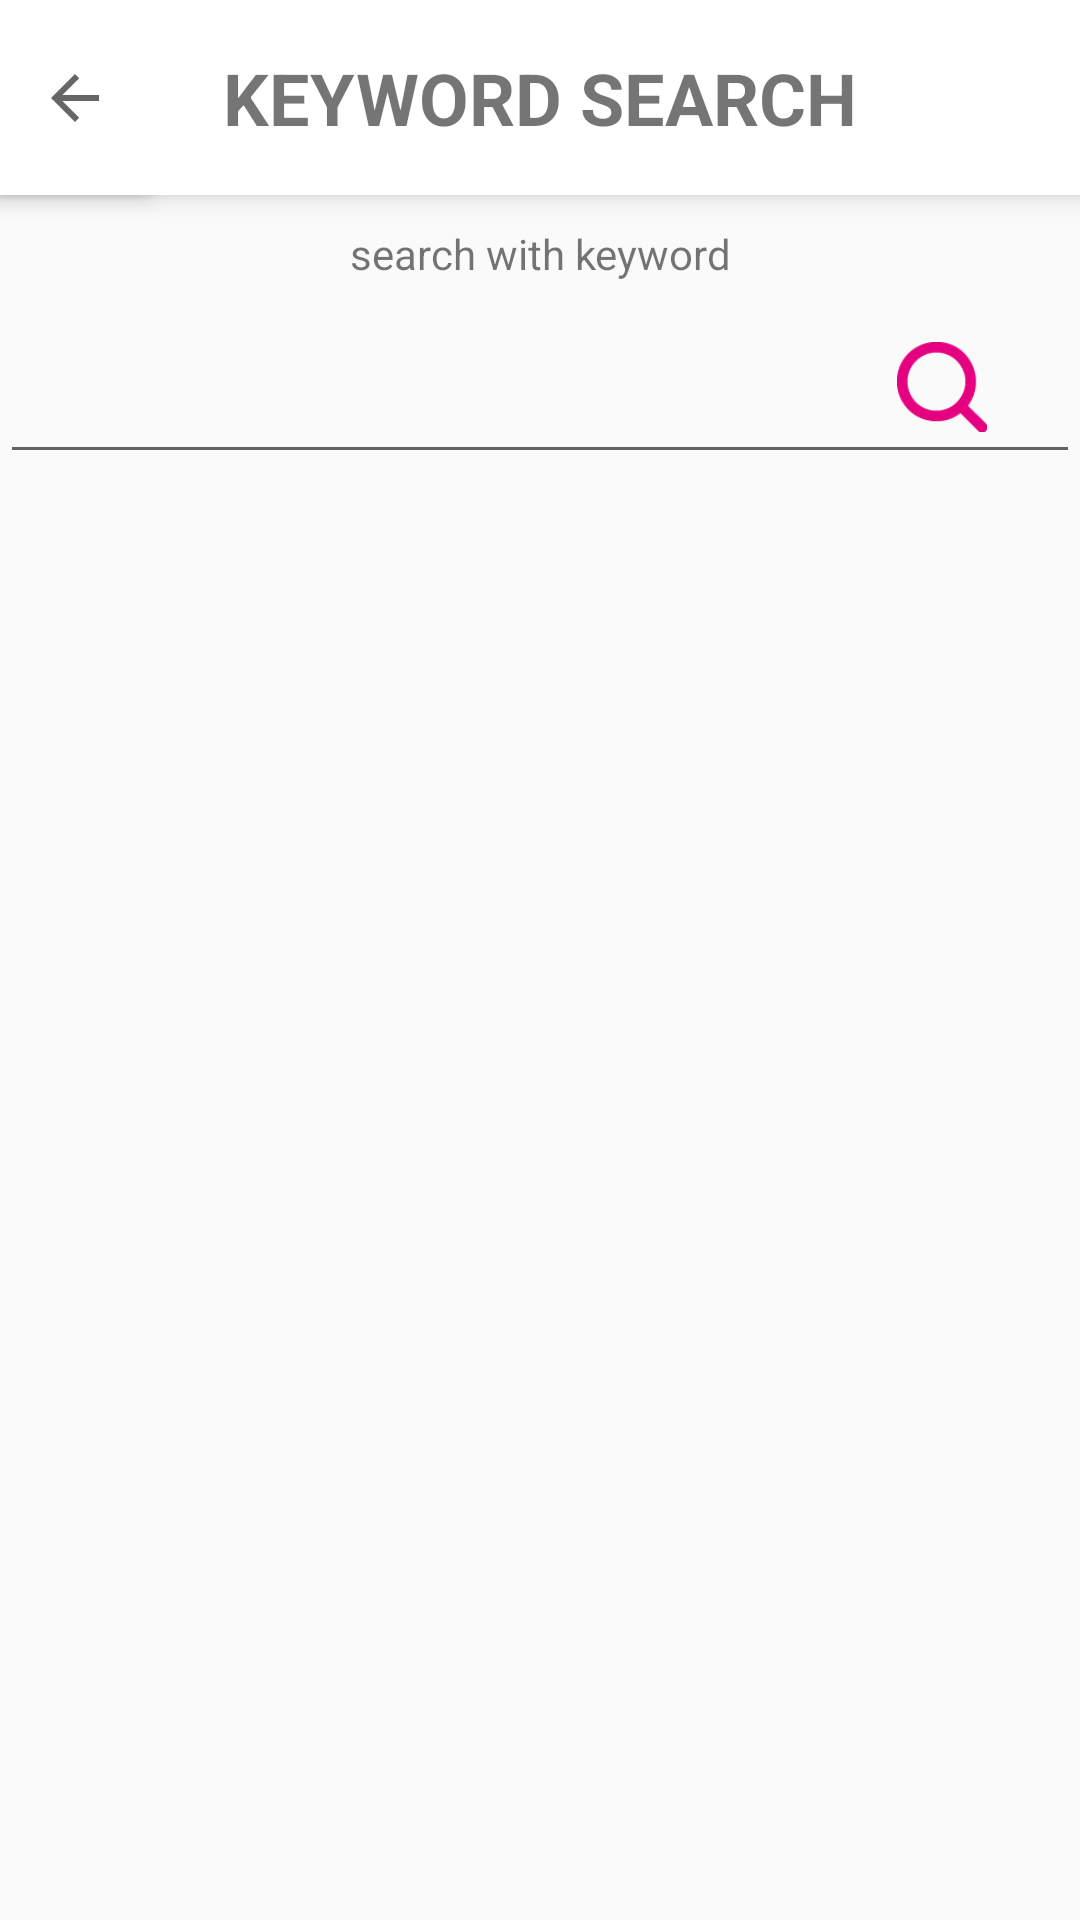

Android layout source for this screen:
<!-- AndroidManifest.xml: application theme AppTheme -->
<!-- res/layout/activity_ingredient_search.xml -->
<?xml version="1.0" encoding="utf-8"?>
<android.support.constraint.ConstraintLayout xmlns:android="http://schemas.android.com/apk/res/android"
    xmlns:app="http://schemas.android.com/apk/res-auto"
    xmlns:tools="http://schemas.android.com/tools"
    android:layout_width="match_parent"
    android:layout_height="match_parent"
    tools:context="com.example.wjjin.refriesh.IngredientSearch">

    <ImageView
        android:id="@+id/imageView"
        android:layout_width="0dp"
        android:layout_height="65dp"
        android:background="#FFFFFF"
        android:elevation="5dp"
        app:layout_constraintBottom_toBottomOf="parent"
        app:layout_constraintHorizontal_bias="0.0"
        app:layout_constraintLeft_toLeftOf="parent"
        app:layout_constraintRight_toRightOf="parent"
        app:layout_constraintTop_toTopOf="parent"
        app:layout_constraintVertical_bias="0.0"
        app:srcCompat="@android:color/background_light" />

    <ImageButton
        android:id="@+id/imageButton"
        android:layout_width="50dp"
        android:layout_height="0dp"
        android:background="#FFFFFF"
        android:elevation="5dp"
        android:onClick="onClick01"
        app:layout_constraintBottom_toBottomOf="@+id/imageView"
        app:layout_constraintLeft_toLeftOf="@+id/imageView"
        app:layout_constraintTop_toTopOf="parent"
        app:srcCompat="?attr/actionModeCloseDrawable"
        app:layout_constraintVertical_bias="1.0"
        android:layout_marginLeft="0dp" />
    <TextView
        android:id="@+id/textView15"
        android:layout_width="wrap_content"
        android:layout_height="wrap_content"
        android:elevation="5dp"
        android:text="KEYWORD SEARCH"
        android:textStyle="bold"
        android:textSize="24sp"
        app:layout_constraintLeft_toLeftOf="@+id/imageView"
        app:layout_constraintRight_toRightOf="@+id/imageView"
        app:layout_constraintTop_toTopOf="@+id/imageView"
        app:layout_constraintBottom_toBottomOf="@+id/imageView" />



    <TextView
        android:id="@+id/textView8"
        android:layout_width="0dp"
        android:layout_height="wrap_content"
        android:layout_marginTop="10dp"
        android:text="search with keyword"
        android:gravity="center_horizontal"
        app:layout_constraintTop_toBottomOf="@id/imageView"
        app:layout_constraintRight_toRightOf="parent"
        app:layout_constraintLeft_toLeftOf="parent" />
    <EditText
        android:id="@+id/editText"
        android:layout_width="0dp"
        android:layout_height="64dp"
        android:layout_marginTop="0dp"
        android:ems="10"
        android:inputType="textPersonName"
        app:layout_constraintLeft_toLeftOf="parent"
        app:layout_constraintRight_toRightOf="parent"
        app:layout_constraintTop_toBottomOf="@+id/textView8"
        app:layout_constraintHorizontal_bias="1.0" />

    <ImageButton
        android:id="@+id/button8"
        android:layout_width="60dp"
        android:layout_height="30dp"
        android:layout_marginRight="16dp"
        android:layout_marginTop="20dp"
        android:background="#00ff0000"
        android:onClick="onClick02"
        android:scaleType="fitCenter"
        android:textSize="12sp"
        app:layout_constraintRight_toRightOf="parent"
        app:layout_constraintTop_toTopOf="@id/editText"
        app:srcCompat="@drawable/search" />



</android.support.constraint.ConstraintLayout>
<!-- resources referenced by this layout -->
<resources>
  <!-- drawable search: png bitmap (drawable, 1375 bytes) -->
  <style name="AppTheme" parent="Theme.AppCompat.Light.DarkActionBar">
          
          <item name="colorPrimary">@color/colorPrimary</item>
          <item name="colorPrimaryDark">@color/colorPrimaryDark</item>
          <item name="colorAccent">@color/colorAccent</item>
          
          <item name="windowActionBar">false</item>
          <item name="windowNoTitle">true</item>
      </style>
  <color name="colorPrimary">#3F51B5</color>
  <color name="colorPrimaryDark">#303F9F</color>
  <color name="colorAccent">#ef0055</color>
</resources>
